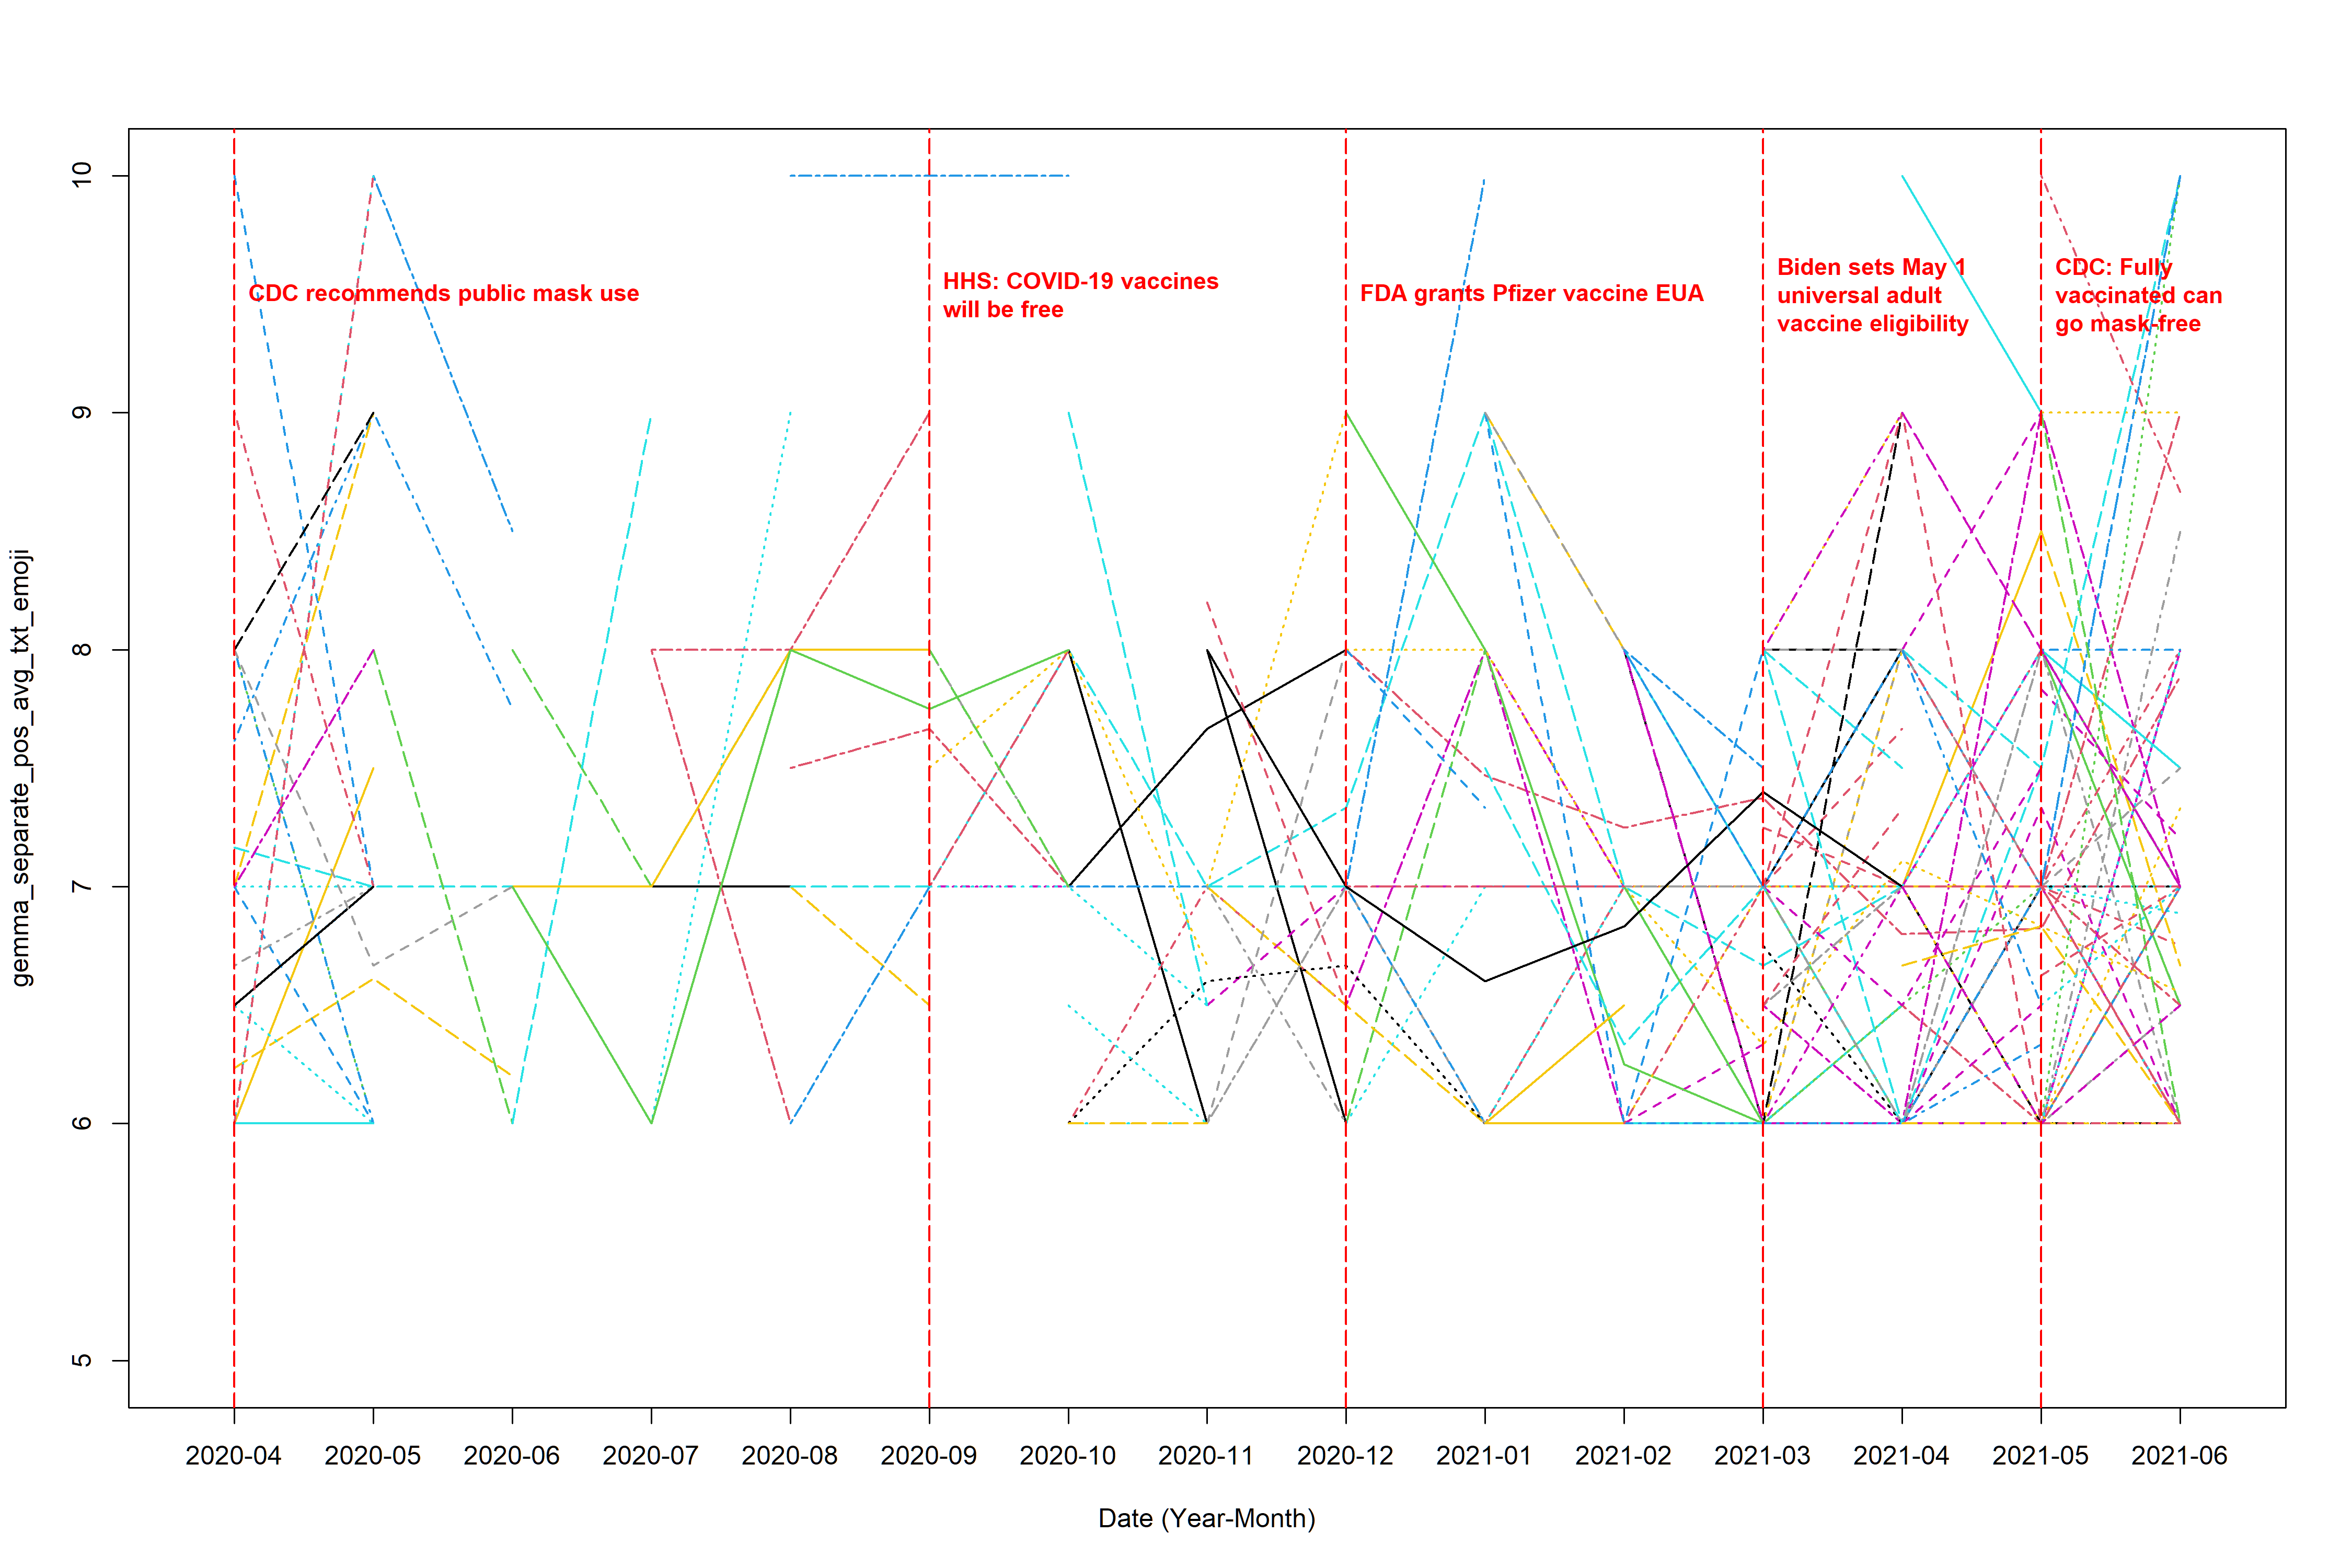

The R source for this figure:
library(dplyr)
library(tidytext)
library(tidyr)
library(ggplot2)
library(lubridate)
library(textdata)
library(stringr)
library(readr)
library(EmojiSentR)


# (0) load in the data ----------------------------------------------------

complete_data <- read_csv("text_data_new.csv")
gemma_data <- read_csv("gemma_output_separate_text_emoji.csv")[,-1]

identical(gemma_data$Author_ID, complete_data$Author_ID) # it's true, so we just add the sentiment score column to the complete data

complete_data$original_score <- gemma_data$sentiment_score

# (1) extract sentiment score ---------------------------------------------


sentiment_score <- complete_data %>%
  select(Author_ID, date, original_score) %>%  
  filter(!(is.na(original_score)))


# (2) calculate the average -----------------------------------------------

sentiment_avg_pos <- sentiment_score %>% 
  filter(original_score > 5) %>% 
  mutate(month_floor = floor_date(date, unit = "month"),
         month = format(month_floor, "%Y-%m")) %>% 
  select(Author_ID, month, original_score) %>% 
  group_by(Author_ID, month) %>% 
  summarise(
    tweet_num = n(),                      # number of non-NA tweets
    sum_score = sum(original_score),               # sum of scores (all non-NA)
    score     = mean(original_score)               # mean of scores (all non-NA)
  ) %>% 
  ungroup()



test <- sentiment_score %>%  # since we also need to consider the weight cases, where the average is calculated by total sum of positive sentiment score/total number of post sent within a month (instead of total number of positive sentiment post)
  mutate(month_floor = floor_date(date, unit = "month")) %>%
  mutate(month = format(month_floor, "%Y-%m")) %>% 
  select(Author_ID, month, original_score) %>% 
  group_by(Author_ID, month) %>%  # combine each unique combination of Author_ID and month into one row, for each combination
  summarise(
    tweet_num_total = n(), # calculate the frequency of this unique combination appear
  ) %>% 
  ungroup()



sentiment_avg_pos <- sentiment_avg_pos %>% 
  left_join(test, by = c("Author_ID", "month")) %>% 
  mutate(score_new = sum_score/tweet_num_total)



# (3) load in the plot and data cleaning functions ------------------------

source("function.r")



# (4) plot ----------------------------------------------------------------

range(sentiment_avg_pos$score, na.rm = T)

range(sentiment_avg_pos$score_new, na.rm = T)


# the not weighted average plot (the denominator is the total number of positive post sent by the user within a month)
plot_interaction(input_data = sentiment_avg_pos, response_col = "score", 
                 file_name = "gemma_separate_pos_avg_txt_emoji", 
                 y_lower = 5, y_upper = 10, line_title_position = 9.5, 
                 ylab = "gemma_separate_pos_avg_txt_emoji")


# the weighted average plot (the denominator is the total number of post sent by the user within a month)
plot_interaction(input_data = sentiment_avg_pos, response_col = "score_new", 
                 file_name = "gemma_separate_pos_avg_txt_emoji_weighted", 
                 y_lower = 5, y_upper = 10, line_title_position = 9.5, 
                 ylab = "gemma_separate_pos_avg_txt_emoji_weighted")



# (5) Save the output data ------------------------------------------------

wide <- make_wide_t(complete_data = complete_data, 
                    sentiment_df = sentiment_avg_pos, 
                    score_col = "score")

wide_weighted <- make_wide_t(complete_data = complete_data, 
                             sentiment_df = sentiment_avg_pos, 
                             score_col = "score_new") 

write.csv(wide, "gemma_separate_pos_avg_txt_emoji.csv", row.names = F)
write.csv(wide_weighted, "gemma_separate_pos_avg_txt_emoji_weighted.csv", row.names = F)
